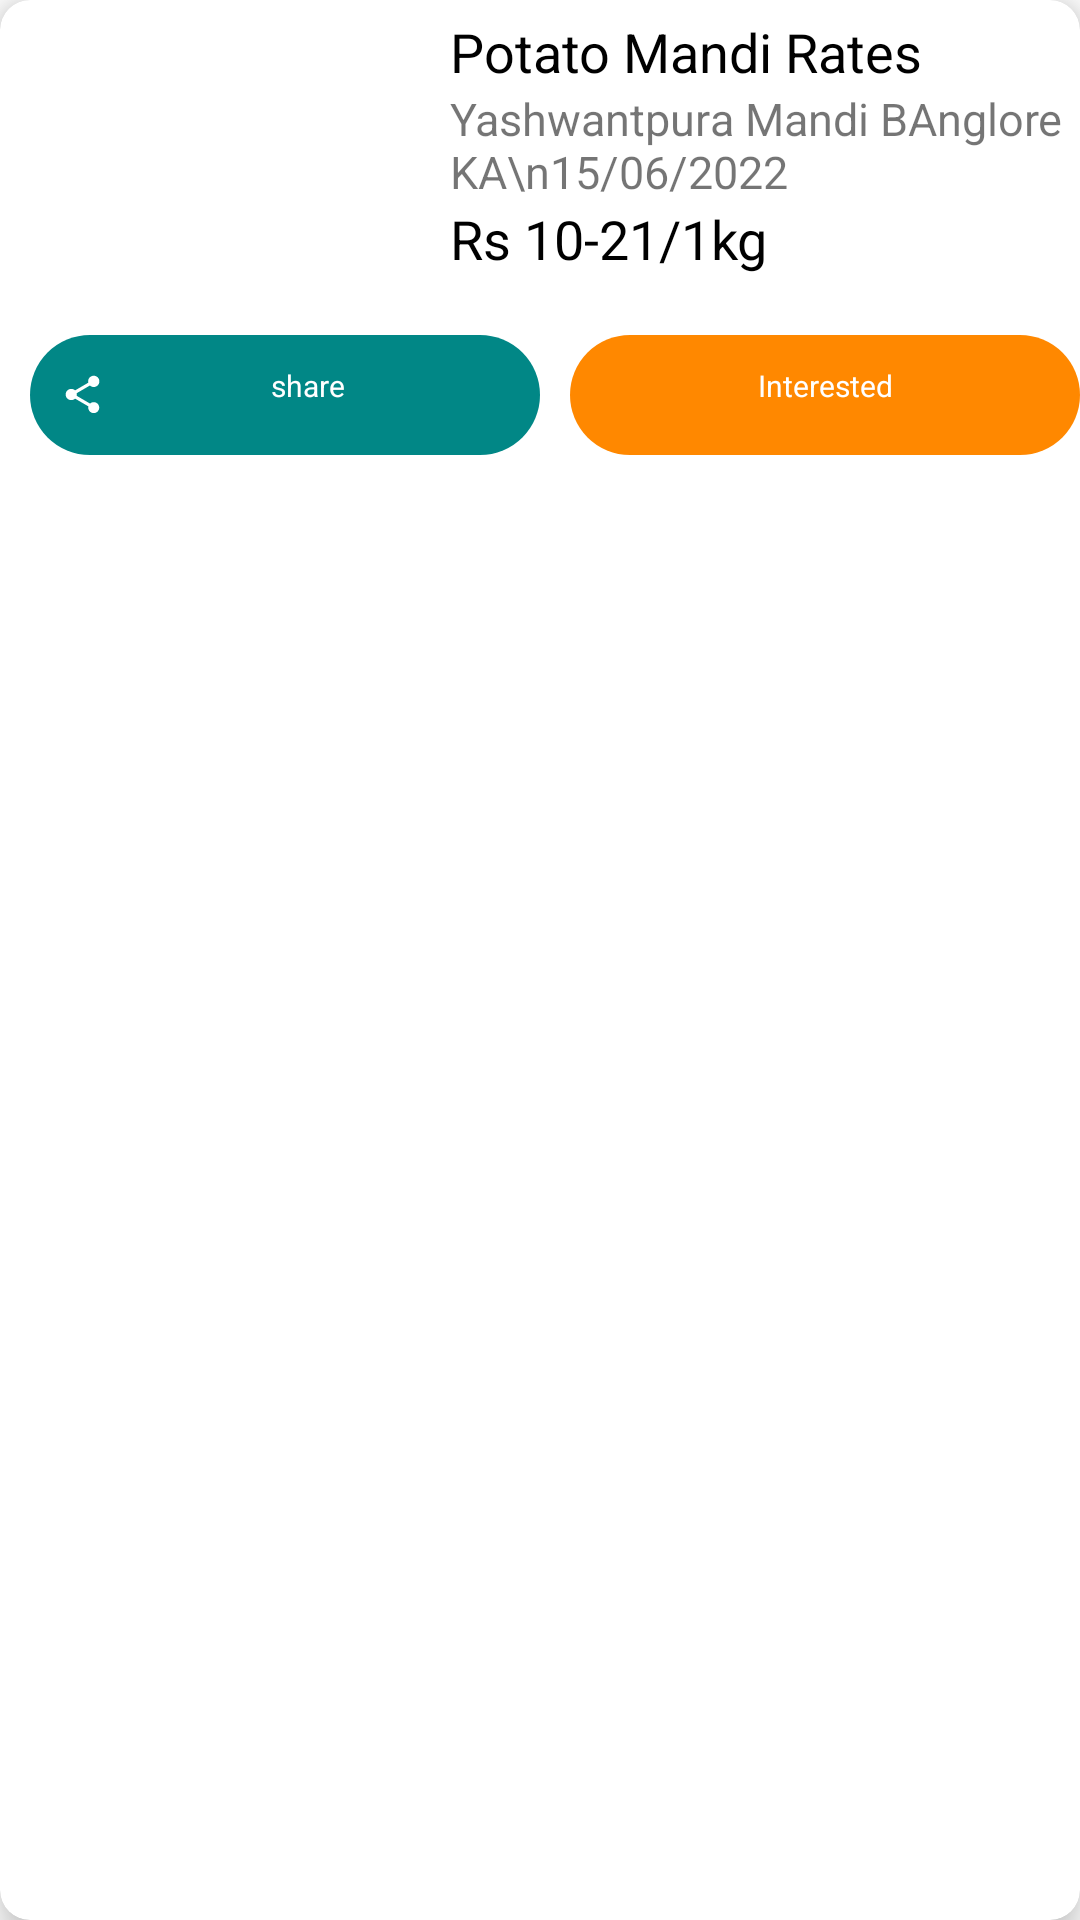

Reconstruct the res/layout file that produces this screen, plus the resources it refers to.
<!-- AndroidManifest.xml: application theme Theme.Mandi_Reports -->
<!-- res/layout/products_layout.xml -->
<?xml version="1.0" encoding="utf-8"?>
<androidx.cardview.widget.CardView xmlns:android="http://schemas.android.com/apk/res/android"
    android:layout_width="match_parent"
    xmlns:app="http://schemas.android.com/apk/res-auto"
    app:cardCornerRadius="10dp"
    android:layout_margin="5dp"
    app:cardElevation="8dp"
    android:layout_height="wrap_content">
    <LinearLayout
        android:layout_width="match_parent"
        android:layout_height="wrap_content"
        android:orientation="vertical">
    <LinearLayout
        android:layout_width="match_parent"
        android:layout_height="wrap_content"
        android:layout_marginTop="5dp"
        android:orientation="horizontal">

        <ImageView
            android:id="@+id/image"
           android:padding="6dp"
            android:src="@mipmap/potato"
            android:layout_width="150dp"
            android:layout_height="wrap_content"
            />
        <LinearLayout
            android:layout_width="match_parent"
            android:layout_height="wrap_content"
            android:orientation="vertical">
            <TextView
                android:layout_width="wrap_content"
                android:layout_height="wrap_content"
                android:text="Potato Mandi Rates"
                android:id="@+id/item"
                android:textColor="@color/black"
                android:textSize="18sp"/>
            <TextView
                android:layout_width="wrap_content"
                android:layout_height="wrap_content"
                android:text="Yashwantpura Mandi BAnglore KA\n15/06/2022
"
                android:textSize="15sp"/>
            <TextView
                android:layout_width="wrap_content"
                android:layout_height="wrap_content"
                android:text="Rs 10-21/1kg"
                android:textColor="@color/black"
                android:textSize="18sp"/>
        </LinearLayout>

    </LinearLayout>

    <LinearLayout
        android:layout_marginTop="20sp"
        android:layout_width="match_parent"
        android:layout_height="wrap_content"
        android:layout_marginBottom="5dp"
        android:orientation="horizontal">

        <TextView
            android:layout_marginLeft="10dp"
            android:background="@drawable/button_background"
            android:layout_width="0dp"
            android:layout_weight="1"
            android:padding="10dp"
            android:id="@+id/share"
            android:textAlignment="center"
            android:drawableLeft="@drawable/ic_baseline_share_24"
            android:textSize="10dp"
            android:textColor="@color/white"
            android:layout_height="40dp"
            android:text="share"/>
        <TextView
            android:layout_marginLeft="10dp"
            android:background="@drawable/interested"
            android:layout_width="0dp"
            android:layout_weight="1"
            android:padding="10dp"
            android:textAlignment="center"
            android:drawableLeft="@drawable/ic_baseline_send_24"
            android:textSize="10dp"
            android:textColor="@color/white"
            android:layout_height="40dp"
            android:text="Interested"/>


    </LinearLayout>

    </LinearLayout>


</androidx.cardview.widget.CardView>
<!-- resources referenced by this layout -->
<resources>
  <!-- drawable button_background (drawable) -->
  <?xml version="1.0" encoding="utf-8"?>
  <shape xmlns:android="http://schemas.android.com/apk/res/android">
  <corners android:radius="60dp"/>
      <solid android:color="@color/teal_700"/>
  
  
  </shape>
  <!-- drawable ic_baseline_share_24 (drawable) -->
  <vector android:height="15dp" android:tint="#FFFFFF"
      android:viewportHeight="24" android:viewportWidth="24"
      android:width="15dp" xmlns:android="http://schemas.android.com/apk/res/android">
      <path android:fillColor="@android:color/white" android:pathData="M18,16.08c-0.76,0 -1.44,0.3 -1.96,0.77L8.91,12.7c0.05,-0.23 0.09,-0.46 0.09,-0.7s-0.04,-0.47 -0.09,-0.7l7.05,-4.11c0.54,0.5 1.25,0.81 2.04,0.81 1.66,0 3,-1.34 3,-3s-1.34,-3 -3,-3 -3,1.34 -3,3c0,0.24 0.04,0.47 0.09,0.7L8.04,9.81C7.5,9.31 6.79,9 6,9c-1.66,0 -3,1.34 -3,3s1.34,3 3,3c0.79,0 1.5,-0.31 2.04,-0.81l7.12,4.16c-0.05,0.21 -0.08,0.43 -0.08,0.65 0,1.61 1.31,2.92 2.92,2.92 1.61,0 2.92,-1.31 2.92,-2.92s-1.31,-2.92 -2.92,-2.92z"/>
  </vector>
  <!-- drawable interested (drawable) -->
  <?xml version="1.0" encoding="utf-8"?>
  <shape xmlns:android="http://schemas.android.com/apk/res/android">
      <corners android:radius="60dp"/>
      <solid android:color="@android:color/holo_orange_dark"/>
  </shape>
  <style name="Theme.Mandi_Reports" parent="Theme.MaterialComponents.DayNight.NoActionBar">
          
          <item name="colorPrimary">@color/white</item>
          <item name="colorPrimaryVariant">@color/white</item>
          <item name="colorOnPrimary">@color/white</item>
          <item name="colorButtonNormal">@color/white</item>
          
          <item name="colorSecondary">@color/teal_200</item>
          <item name="colorSecondaryVariant">@color/teal_700</item>
          <item name="colorOnSecondary">@color/black</item>
          
          <item name="android:statusBarColor" tools:targetApi="l">?attr/colorPrimaryVariant</item>
          
  
      </style>
  <!-- not gathered from this repository: default colours our renderer supplied (Android Studio template values) -->
  <color name="teal_200">#FF03DAC5</color>
  <color name="teal_700">#FF018786</color>
  <color name="black">#FF000000</color>
  <color name="white">#FFFFFFFF</color>
</resources>
